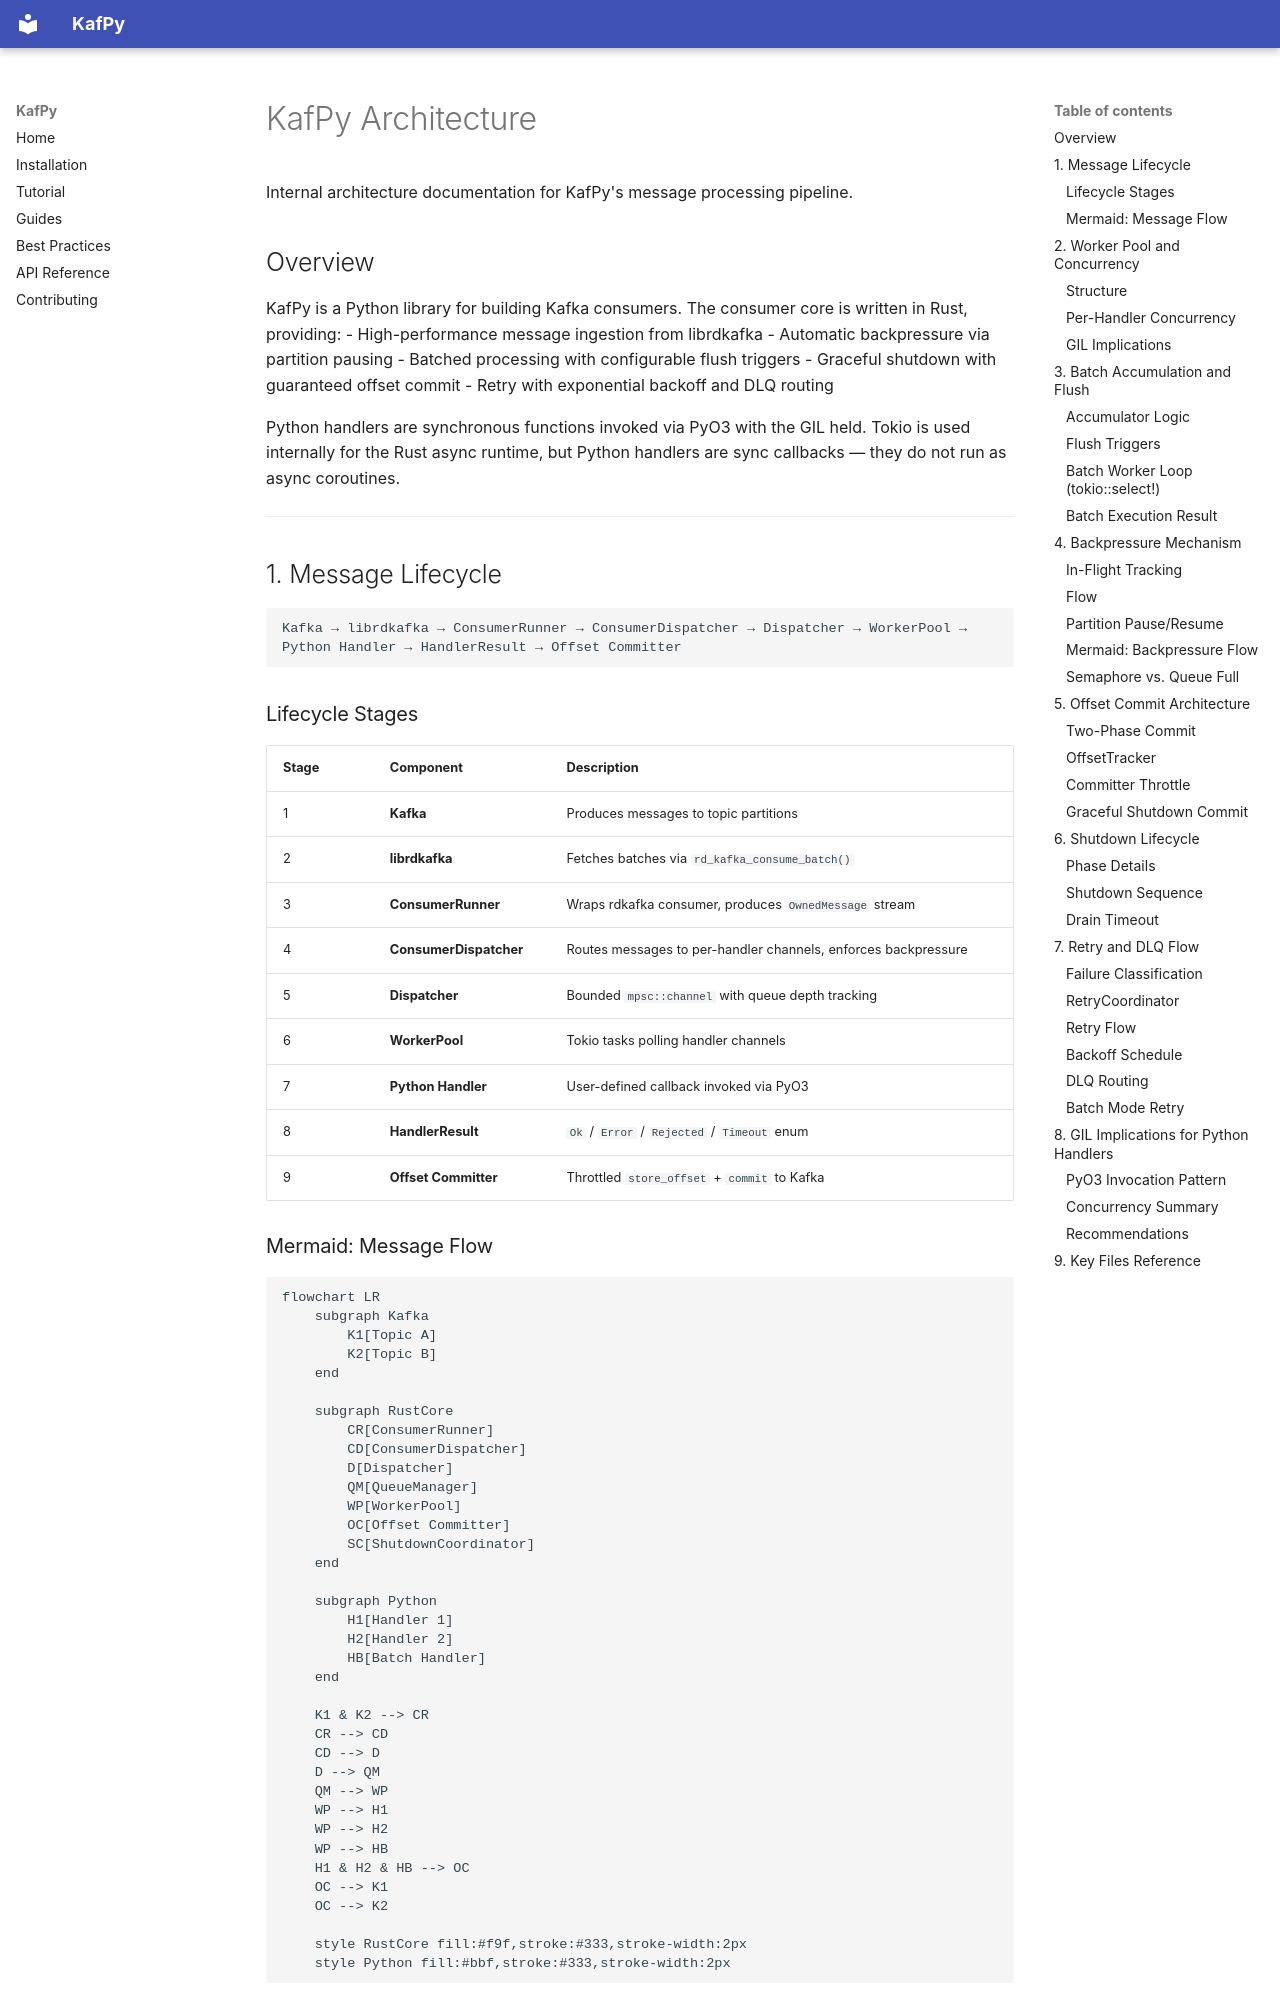

repository: DVNghiem/KafPy · page: architecture/index.html · generator: mkdocs

# KafPy Architecture

Internal architecture documentation for KafPy's message processing pipeline.

## Overview

KafPy is a Python library for building Kafka consumers. The consumer core is written in Rust, providing:
- High-performance message ingestion from librdkafka
- Automatic backpressure via partition pausing
- Batched processing with configurable flush triggers
- Graceful shutdown with guaranteed offset commit
- Retry with exponential backoff and DLQ routing

Python handlers are synchronous functions invoked via PyO3 with the GIL held. Tokio is used internally for the Rust async runtime, but Python handlers are sync callbacks — they do not run as async coroutines.

---

## 1. Message Lifecycle

```
Kafka → librdkafka → ConsumerRunner → ConsumerDispatcher → Dispatcher → WorkerPool → Python Handler → HandlerResult → Offset Committer
```

### Lifecycle Stages

| Stage | Component | Description |
|-------|-----------|-------------|
| 1 | **Kafka** | Produces messages to topic partitions |
| 2 | **librdkafka** | Fetches batches via `rd_kafka_consume_batch()` |
| 3 | **ConsumerRunner** | Wraps rdkafka consumer, produces `OwnedMessage` stream |
| 4 | **ConsumerDispatcher** | Routes messages to per-handler channels, enforces backpressure |
| 5 | **Dispatcher** | Bounded `mpsc::channel` with queue depth tracking |
| 6 | **WorkerPool** | Tokio tasks polling handler channels |
| 7 | **Python Handler** | User-defined callback invoked via PyO3 |
| 8 | **HandlerResult** | `Ok` / `Error` / `Rejected` / `Timeout` enum |
| 9 | **Offset Committer** | Throttled `store_offset` + `commit` to Kafka |

### Mermaid: Message Flow

```mermaid
flowchart LR
    subgraph Kafka
        K1[Topic A]
        K2[Topic B]
    end

    subgraph RustCore
        CR[ConsumerRunner]
        CD[ConsumerDispatcher]
        D[Dispatcher]
        QM[QueueManager]
        WP[WorkerPool]
        OC[Offset Committer]
        SC[ShutdownCoordinator]
    end

    subgraph Python
        H1[Handler 1]
        H2[Handler 2]
        HB[Batch Handler]
    end

    K1 & K2 --> CR
    CR --> CD
    CD --> D
    D --> QM
    QM --> WP
    WP --> H1
    WP --> H2
    WP --> HB
    H1 & H2 & HB --> OC
    OC --> K1
    OC --> K2

    style RustCore fill:#f9f,stroke:#333,stroke-width:2px
    style Python fill:#bbf,stroke:#333,stroke-width:2px
```

---

## 2. Worker Pool and Concurrency
